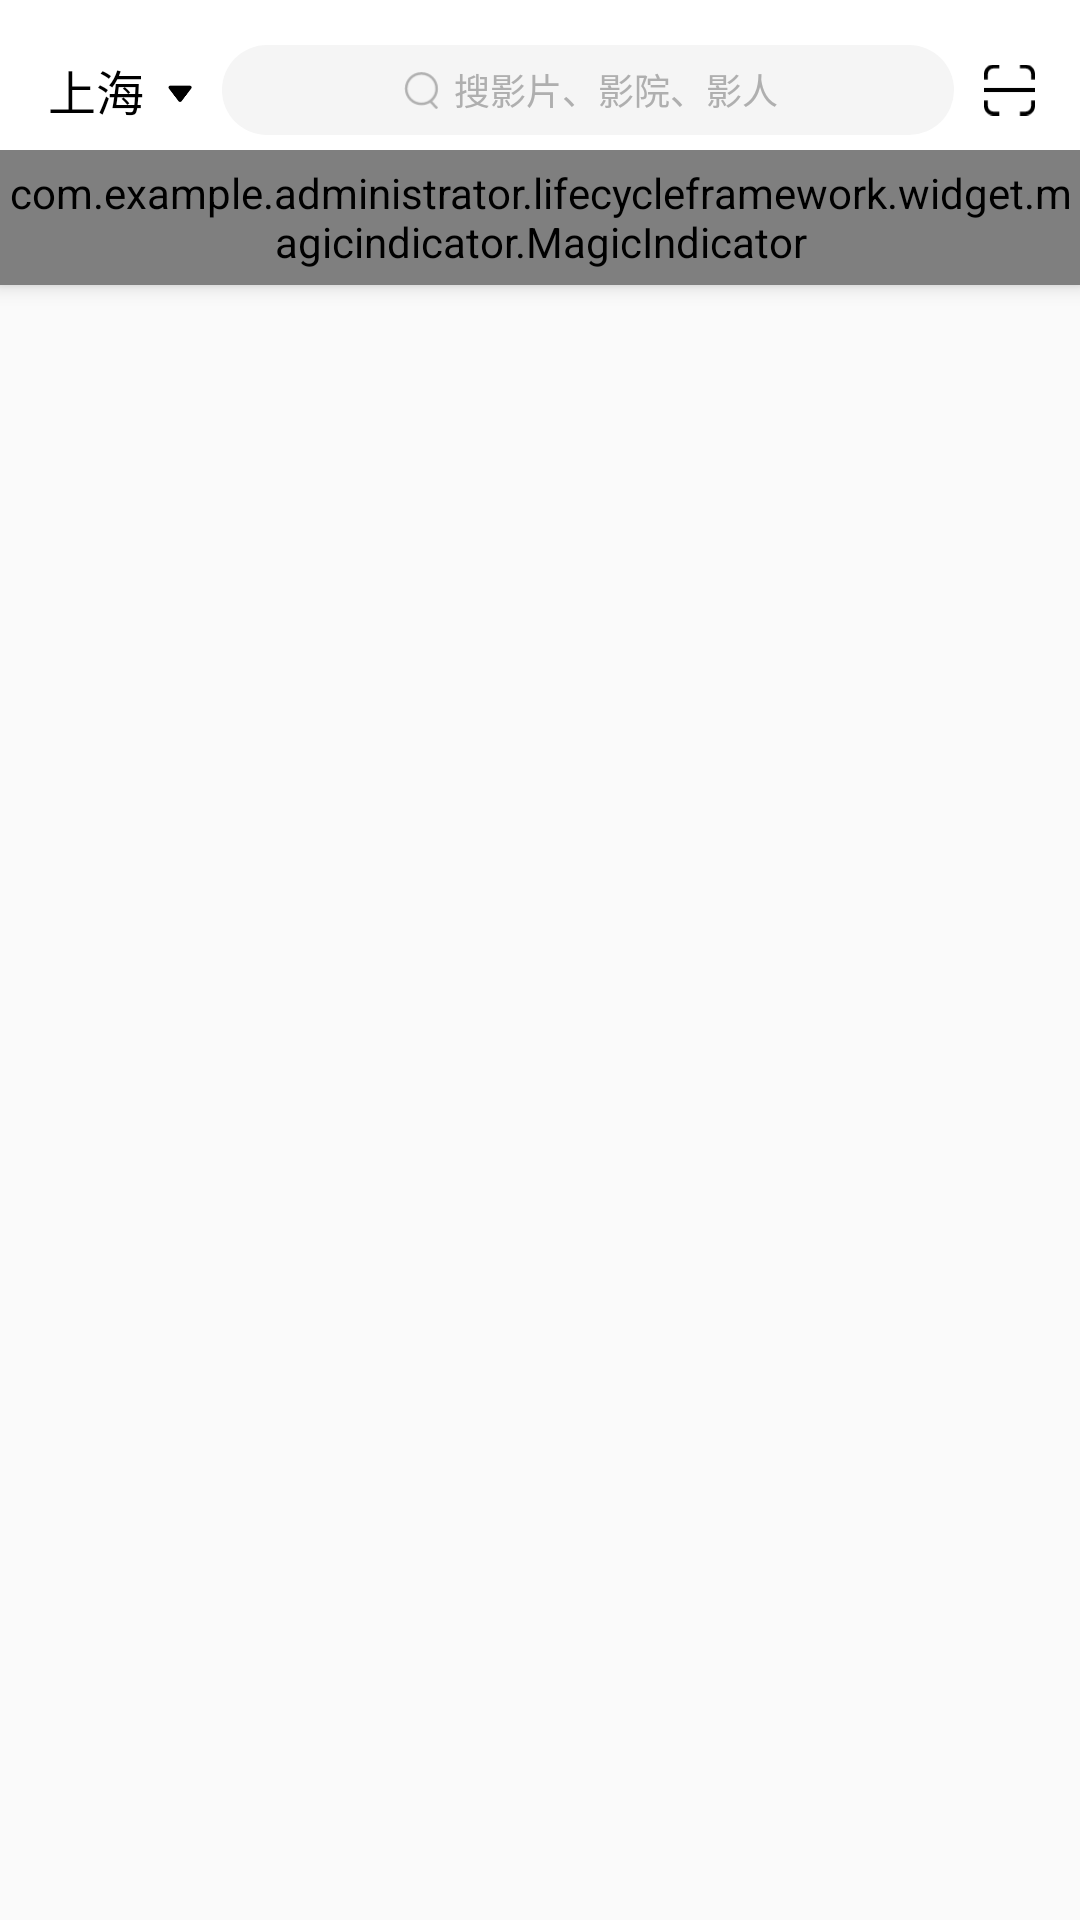

Android layout source for this screen:
<!-- AndroidManifest.xml: application theme AppTheme -->
<!-- res/layout/fragment_tao_piao.xml -->
<?xml version="1.0" encoding="utf-8"?>
<layout xmlns:android="http://schemas.android.com/apk/res/android"
    xmlns:app="http://schemas.android.com/apk/res-auto">

    <android.support.design.widget.CoordinatorLayout
        android:id="@+id/layout_coordinator"
        android:layout_width="match_parent"
        android:layout_height="match_parent">

        <android.support.design.widget.AppBarLayout
            android:id="@+id/layout_actionbar"
            android:layout_width="match_parent"
            android:layout_height="wrap_content"
            android:background="@android:color/white">

            <android.support.v7.widget.Toolbar
                android:id="@+id/toolbar"
                android:layout_width="match_parent"
                android:layout_height="45dp"
                android:background="@android:color/white"
                app:layout_scrollFlags="scroll|enterAlways">

                <android.support.constraint.ConstraintLayout
                    android:layout_width="match_parent"
                    android:layout_height="match_parent"
                    android:paddingTop="10dp">

                    <TextView
                        android:id="@+id/local"
                        android:layout_width="wrap_content"
                        android:layout_height="wrap_content"
                        android:text="上海"
                        android:textColor="#000"
                        android:textSize="16sp"
                        app:layout_constraintBottom_toBottomOf="@id/ll"
                        app:layout_constraintTop_toTopOf="@id/ll" />

                    <ImageView
                        android:id="@+id/image_down"
                        android:layout_width="8dp"
                        android:layout_height="8dp"
                        android:layout_marginLeft="8dp"
                        android:src="@mipmap/down"
                        app:layout_constraintBottom_toBottomOf="@id/ll"
                        app:layout_constraintLeft_toRightOf="@id/local"
                        app:layout_constraintTop_toTopOf="@id/ll" />


                    <LinearLayout
                        android:id="@+id/ll"
                        android:layout_width="0dp"
                        android:layout_height="0dp"
                        android:layout_marginLeft="10dp"
                        android:layout_marginRight="10dp"
                        android:layout_marginTop="5dp"
                        android:background="@drawable/title_search_bg"
                        android:gravity="center"
                        android:orientation="horizontal"
                        app:layout_constraintBottom_toBottomOf="parent"
                        app:layout_constraintHorizontal_weight="1"
                        app:layout_constraintLeft_toRightOf="@id/image_down"
                        app:layout_constraintRight_toLeftOf="@id/image_qrCode"
                        app:layout_constraintTop_toTopOf="parent">

                        <ImageView
                            android:layout_width="17dp"
                            android:layout_height="17dp"
                            android:layout_marginRight="1dp"
                            android:src="@mipmap/search" />

                        <TextView
                            android:layout_width="wrap_content"
                            android:layout_height="wrap_content"
                            android:layout_marginLeft="1dp"
                            android:text="搜影片、影院、影人"
                            android:textColor="#AFAFAF"
                            android:textSize="12dp" />
                    </LinearLayout>


                    <ImageView
                        android:id="@+id/image_qrCode"
                        android:layout_width="17dp"
                        android:layout_height="0dp"
                        android:layout_marginRight="15dp"
                        android:gravity="center"
                        android:src="@mipmap/qr_code"
                        app:layout_constraintBottom_toBottomOf="@id/ll"
                        app:layout_constraintRight_toRightOf="parent"
                        app:layout_constraintTop_toTopOf="@id/ll" />


                </android.support.constraint.ConstraintLayout>


            </android.support.v7.widget.Toolbar>


            <com.example.administrator.lifecycleframework.widget.magicindicator.MagicIndicator
                android:id="@+id/magic_indicator"
                android:layout_width="match_parent"
                android:layout_height="45dp"
                android:layout_marginTop="5dp" />
        </android.support.design.widget.AppBarLayout>

        <android.support.v4.view.ViewPager
            android:id="@+id/view_pager"
            android:layout_width="match_parent"
            android:layout_height="match_parent"
            app:layout_behavior="@string/appbar_scrolling_view_behavior" />

    </android.support.design.widget.CoordinatorLayout>
</layout>
<!-- resources referenced by this layout -->
<resources>
  <!-- drawable title_search_bg (drawable) -->
  <?xml version="1.0" encoding="utf-8"?>
  <shape xmlns:android="http://schemas.android.com/apk/res/android">
      <solid android:color="#f5f5f5" />
      <corners android:radius="60dp" />
  </shape>
  <!-- mipmap down: png bitmap (mipmap-hdpi, 389 bytes) -->
  <!-- mipmap qr_code: png bitmap (mipmap-hdpi, 401 bytes) -->
  <!-- mipmap search: png bitmap (mipmap-hdpi, 600 bytes) -->
  <style name="AppTheme" parent="Theme.AppCompat.DayNight.NoActionBar">
          
          <item name="colorPrimary">@color/colorPrimary</item>
          <item name="colorPrimaryDark">@color/colorPrimaryDark</item>
          <item name="colorAccent">@color/colorAccent</item>
  
      </style>
  <color name="colorPrimary">#3F51B5</color>
  <color name="colorPrimaryDark">#303F9F</color>
  <color name="colorAccent">#FF4081</color>
</resources>
